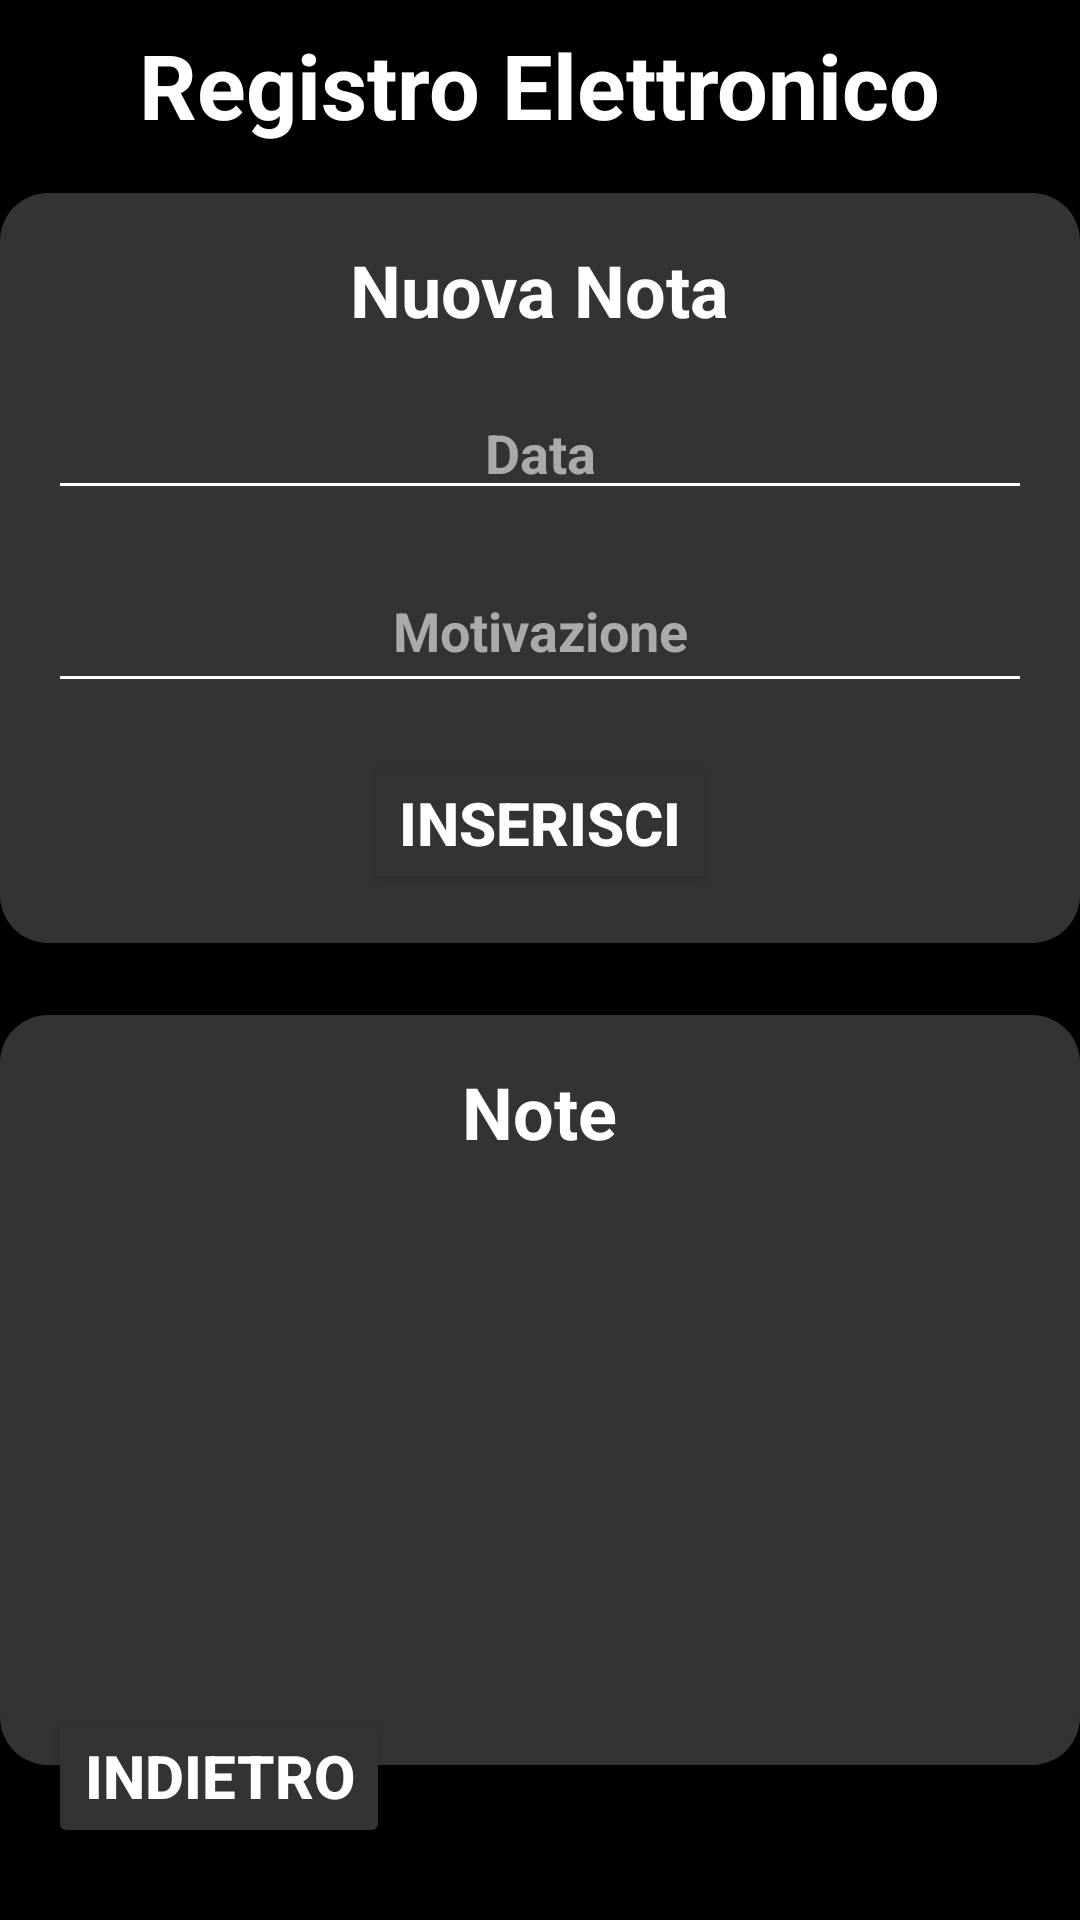

The Android layout XML behind this screen, and the referenced resources:
<!-- AndroidManifest.xml: application theme Theme.App_Registro_Elettronico -->
<!-- res/layout/note_activity.xml -->
<?xml version="1.0" encoding="utf-8"?>
<androidx.constraintlayout.widget.ConstraintLayout
        xmlns:android="http://schemas.android.com/apk/res/android"
        xmlns:app="http://schemas.android.com/apk/res-auto"
        xmlns:tools="http://schemas.android.com/tools"
        android:layout_width="match_parent"
        android:layout_height="match_parent"
        android:background="@color/black"
        tools:context=".inserimentoNoteActivity">

    
    <TextView
            android:id="@+id/labelRegistroElettronico"
            android:layout_width="wrap_content"
            android:layout_height="wrap_content"
            android:text="Registro Elettronico"
            android:textSize="30sp"
            android:textStyle="bold"
            android:textColor="#FFFFFF"
            app:layout_constraintTop_toTopOf="parent"
            app:layout_constraintStart_toStartOf="parent"
            app:layout_constraintEnd_toEndOf="parent"
            android:layout_marginTop="8dp" />

    
    <LinearLayout
            android:id="@+id/nuovanota"
            android:layout_width="match_parent"
            android:layout_height="wrap_content"
            android:orientation="vertical"
            android:gravity="center"
            android:padding="16dp"
            android:background="@drawable/rounded_background"
            app:layout_constraintTop_toBottomOf="@id/labelRegistroElettronico"
            app:layout_constraintStart_toStartOf="parent"
            app:layout_constraintEnd_toEndOf="parent"
            android:layout_marginTop="16dp">

        <TextView
                android:id="@+id/Titolonota"
                android:layout_width="wrap_content"
                android:layout_height="wrap_content"
                android:text="Nuova Nota"
                android:textSize="24sp"
                android:textStyle="bold"
                android:textColor="#FFFFFF"
                android:layout_marginBottom="16dp" />

        
        <EditText
                android:id="@+id/data"
                android:layout_width="match_parent"
                android:layout_height="wrap_content"
                android:hint="Data"
                android:inputType="none"
                android:focusable="false"
                android:clickable="true"
                android:textStyle="bold"
                android:backgroundTint="#FFFFFF"
                android:textColor="#FFFFFF"
                android:textColorHint="#AAAAAA"
                android:gravity="center"
                android:layout_marginBottom="16dp" />

        <EditText
                android:id="@+id/nota"
                android:layout_width="match_parent"
                android:layout_height="wrap_content"
                android:hint="Motivazione"
                android:inputType="text"
                android:padding="12dp"
                android:textStyle="bold"
                android:backgroundTint="#FFFFFF"
                android:textColor="#FFFFFF"
                android:textColorHint="#AAAAAA"
                android:gravity="center"
                android:layout_marginBottom="16dp" />

        <Button
                android:id="@+id/inserisci"
                android:layout_width="wrap_content"
                android:layout_height="wrap_content"
                android:text="Inserisci"
                android:textStyle="bold"
                android:textSize="20sp"
                android:backgroundTint="@color/gray"
                android:textColor="@color/white"
                android:layout_gravity="center" />
    </LinearLayout>

    <LinearLayout
            android:id="@+id/visualizzaNoteLayout"
            android:layout_width="match_parent"
            android:layout_height="250dp"
            android:orientation="vertical"
            android:padding="16dp"
            android:background="@drawable/rounded_background"
            app:layout_constraintTop_toBottomOf="@id/nuovanota"
            app:layout_constraintStart_toStartOf="parent"
            app:layout_constraintEnd_toEndOf="parent"
            android:layout_marginTop="24dp">

        <TextView
                android:id="@+id/note"
                android:layout_width="wrap_content"
                android:layout_height="wrap_content"
                android:text="Note"
                android:layout_gravity="center"
                android:textSize="24sp"
                android:textStyle="bold"
                android:textColor="#FFFFFF"
                android:layout_marginBottom="16dp" />

        <androidx.recyclerview.widget.RecyclerView
                android:id="@+id/notesRecyclerView"
                android:layout_width="match_parent"
                android:layout_height="wrap_content"
                android:padding="8dp" />
    </LinearLayout>

    <Button
            android:id="@+id/indietro"
            android:layout_width="wrap_content"
            android:layout_height="wrap_content"
            android:text="Indietro"
            android:textStyle="bold"
            android:textSize="20sp"
            android:backgroundTint="@color/gray"
            android:textColor="@color/white"
            app:layout_constraintBottom_toBottomOf="parent"
            app:layout_constraintStart_toStartOf="parent"
            android:layout_marginBottom="24dp"
            android:layout_marginStart="16dp" />

</androidx.constraintlayout.widget.ConstraintLayout>
<!-- resources referenced by this layout -->
<resources>
  <color name="black">#FF000000</color>
  <color name="gray">#333333</color>
  <color name="white">#FFFFFFFF</color>
  <!-- drawable rounded_background (drawable) -->
  <?xml version="1.0" encoding="utf-8"?>
  
  <shape xmlns:android="http://schemas.android.com/apk/res/android">
      <solid android:color="#333333" />
      <corners android:radius="16dp" />
  </shape>
  <style name="Theme.App_Registro_Elettronico" parent="Base.Theme.App_Registro_Elettronico">
          <item name="android:colorBackground">#000000</item>
          <item name="android:textColor">#FFFFFF</item>
          <item name="android:colorPrimary">#000000</item>
          <item name="android:colorPrimaryDark">#000000</item>
      </style>
  <style name="Base.Theme.App_Registro_Elettronico" parent="Theme.Material3.DayNight.NoActionBar">
          
      </style>
</resources>
